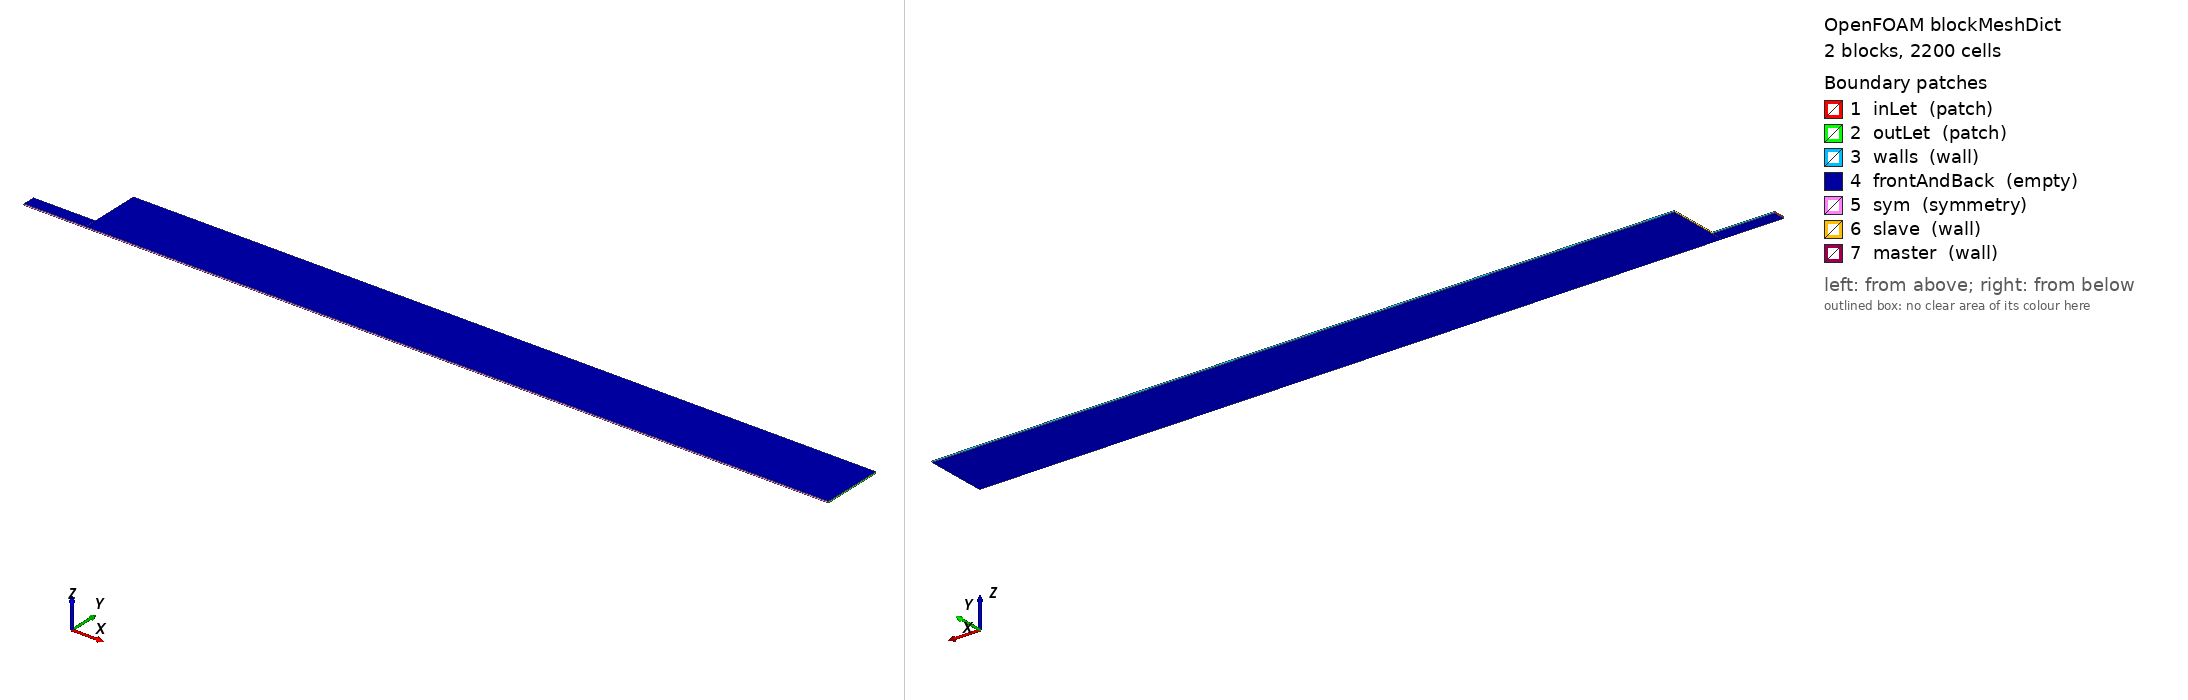

OpenFOAM case: the mesh blockMesh builds from blockMeshDict, 2 block(s), 2200 cells. Boundary patches (legend numbers): 1 inLet (patch), 2 outLet (patch), 3 walls (wall), 4 frontAndBack (empty), 5 sym (symmetry), 6 slave (wall), 7 master (wall). Left view from above one corner, right view from below the opposite corner. Boundary conditions: 1 field file(s) under 0/; 0 of 7 drawn patches have an entry in a shipped field file.

=== system/blockMeshDict ===
/*--------------------------------*- C++ -*----------------------------------*\
  =========                 |
  \\      /  F ield         | OpenFOAM: The Open Source CFD Toolbox
   \\    /   O peration     | Website:  https://openfoam.org
    \\  /    A nd           | Version:  7
     \\/     M anipulation  |
\*---------------------------------------------------------------------------*/
FoamFile
{
    version     2.0;
    format      ascii;
    class       dictionary;
    object      blockMeshDict;
}
// * * * * * * * * * * * * * * * * * * * * * * * * * * * * * * * * * * * * * //

convertToMeters 0.001;

vertices
(
    (0 0 0) //0
    (60 0 0) //1
    (60 5 0) //2
    (0 5 0) //3

    (0 0 0.1)  //4
    (60 0 0.1)  //5
    (60 5 0.1)  //6
    (0 5 0.1)  //7

    (0 1 0) //8
    (-5 1 0) //9
    (-5 0 0) //10

    (0 1 0.1) //11
    (-5 1 0.1) //12
    (-5 0 0.1) //13
    
);

blocks
(
    hex (0 1 2 3 4 5 6 7) (100 20 1) 
    simpleGrading 
    (
     1 
     ((0.5 0.5 4) (0.5 0.5 0.25))
     1
    )

    hex (0 8 9 10 4 11 12 13) (20 10 1)
    simpleGrading 
    (
     1 
     ((0.5 0.5 4) (0.5 0.5 0.25))
     1
    )
);

edges
(
);

boundary
(
    inLet
    {
        type patch;
        faces
        (
            (10 13 12 9)
        );
    }

    outLet
    {
        type patch;
        faces
        (
            (2 6 5 1)
        );
    }
 
    walls
    {
        type wall;
        faces
        (
            (9 12 11 8)
            (3 7 6 2)
        );
    }
    frontAndBack
    {
        type empty;
        faces
        (
            (0 3 2 1)
            (4 5 6 7)
            (0 10 9 8)
            (4 11 12 13)
        );
    }

    sym
    {
        type symmetry;
        faces
        (
            (0 4 13 10)
            (0 1 5 4 )
        );
    }
  
    slave
    {
        type wall;
        faces
        (
            (0 4 7 3)
        );
    }

    master
    {
        type wall;
        faces
        (
            (4 0 11 8)
        );
    }
);

mergePatchPairs
(
  (master slave)
);

// ************************************************************************* //


Also in the case, not shown: 0/U (55443 bytes, source omitted); constant/polyMesh/neighbour (numeric list); constant/polyMesh/owner (numeric list).
